Image classification data set "training_data" (aryanchugh816/Rock-Paper-Scissors on GitHub). Class labels (3): paper, rock, scissor.

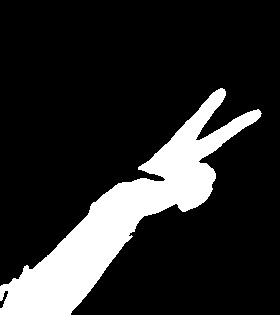
Label: scissor

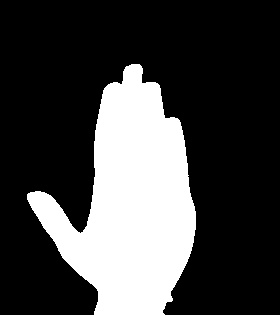
Label: paper

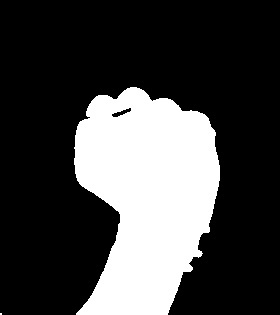
Label: rock

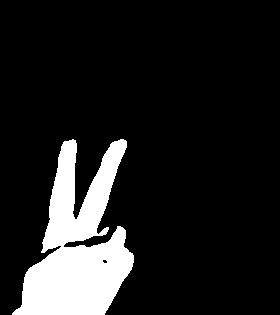
Label: scissor

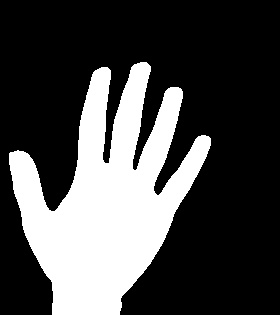
Label: paper

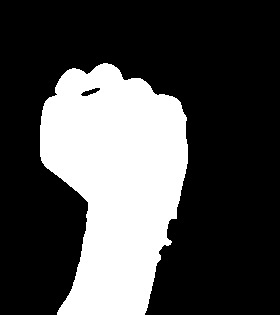
Label: rock
